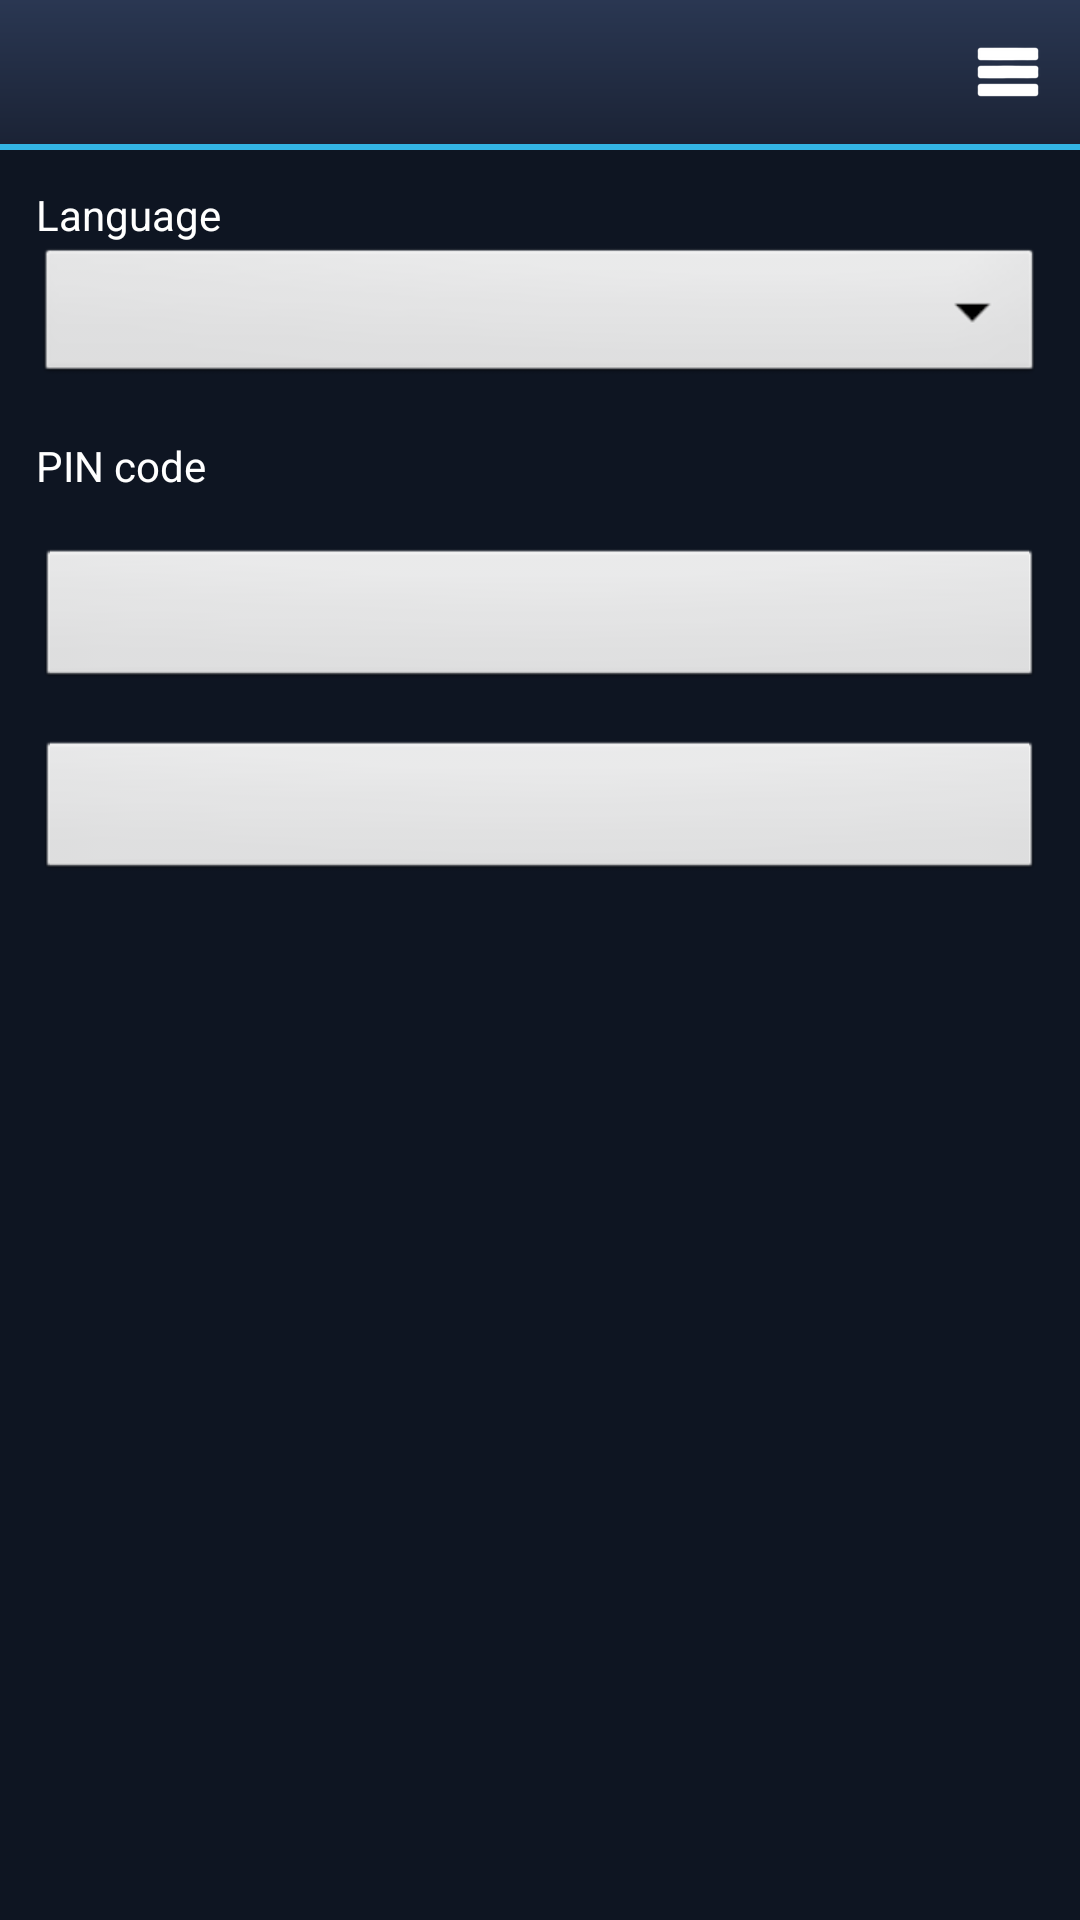

Layout XML and referenced resources for this Android screen:
<!-- AndroidManifest.xml: application theme AppTheme -->
<!-- res/layout/settings.xml -->
<?xml version="1.0" encoding="utf-8"?>
<LinearLayout xmlns:android="http://schemas.android.com/apk/res/android"
    android:layout_width="fill_parent"
    android:layout_height="fill_parent"
    android:orientation="vertical">

    <include layout="@layout/header" />

    <LinearLayout
        android:layout_width="fill_parent"
        android:layout_height="0dip"
        android:layout_weight="1"
        android:orientation="vertical"
        android:padding="12dip">


    <TextView
        android:layout_width="fill_parent"
        android:layout_height="wrap_content"
        android:text="@string/label_language"
        android:textColor="#FFFFFFFF" />

    <Spinner
        android:id="@+id/spinLang"
        android:layout_width="fill_parent"
        android:layout_height="wrap_content" />

    <TextView
        android:layout_width="fill_parent"
        android:layout_height="wrap_content"
        android:paddingTop="16dip"
        android:text="@string/label_pin"
        android:textColor="#FFFFFFFF" />

    <TextView
        android:id="@+id/textPinState"
        android:layout_width="fill_parent"
        android:layout_height="wrap_content"
        android:textColor="#FF999999"
        android:textSize="13sp" />

    <Button
        android:id="@+id/btnPin"
        android:layout_width="fill_parent"
        android:layout_height="wrap_content" />

    <Button
        android:id="@+id/btnClearCache"
        android:layout_width="fill_parent"
        android:layout_height="wrap_content"
        android:layout_marginTop="16dip" />
    </LinearLayout>
</LinearLayout>
<!-- res/layout/header.xml (included above) -->
<?xml version="1.0" encoding="utf-8"?>
<LinearLayout xmlns:android="http://schemas.android.com/apk/res/android"
    android:layout_width="fill_parent"
    android:layout_height="wrap_content"
    android:background="@drawable/header_bg"
    android:orientation="vertical">

    <LinearLayout
        android:layout_width="fill_parent"
        android:layout_height="48dip"
        android:gravity="center_vertical"
        android:orientation="horizontal">

        
        <ImageView
            android:id="@+id/headerAvatar"
            android:layout_width="36dip"
            android:layout_height="36dip"
            android:layout_marginLeft="8dip"
            android:contentDescription="@null"
            android:visibility="gone" />

        <LinearLayout
            android:id="@+id/headerTitleBox"
            android:layout_width="0dip"
            android:layout_height="fill_parent"
            android:layout_weight="1"
            android:gravity="center_vertical"
            android:orientation="vertical"
            android:paddingLeft="12dip"
            android:paddingRight="8dip">

            <TextView
                android:id="@+id/headerTitle"
                android:layout_width="fill_parent"
                android:layout_height="wrap_content"
                android:ellipsize="end"
                android:singleLine="true"
                android:textColor="#FFFFFFFF"
                android:textSize="20sp"
                android:textStyle="bold" />

            
            <TextView
                android:id="@+id/headerSubtitle"
                android:layout_width="fill_parent"
                android:layout_height="wrap_content"
                android:ellipsize="end"
                android:singleLine="true"
                android:textColor="#FFB5C7E0"
                android:textSize="12sp"
                android:visibility="gone" />
        </LinearLayout>

        <ImageButton
            android:id="@+id/headerMenu"
            android:layout_width="48dip"
            android:layout_height="48dip"
            android:background="@drawable/header_btn"
            android:contentDescription="@string/menu"
            android:src="@drawable/ic_menu" />
    </LinearLayout>

    <View
        android:layout_width="fill_parent"
        android:layout_height="2dip"
        android:background="#FF33B5E5" />
</LinearLayout>
<!-- resources referenced by this layout -->
<resources>
  <!-- drawable header_bg (drawable) -->
  <?xml version="1.0" encoding="utf-8"?>
  <shape xmlns:android="http://schemas.android.com/apk/res/android" android:shape="rectangle">
      <gradient
          android:angle="270"
          android:startColor="#FF2A3752"
          android:endColor="#FF1A2234" />
  </shape>
  <!-- drawable header_btn (drawable) -->
  <?xml version="1.0" encoding="utf-8"?>
  <selector xmlns:android="http://schemas.android.com/apk/res/android">
      <item android:state_pressed="true">
          <shape android:shape="rectangle">
              <solid android:color="#6633B5E5" />
          </shape>
      </item>
      <item android:state_focused="true">
          <shape android:shape="rectangle">
              <solid android:color="#4433B5E5" />
          </shape>
      </item>
      <item>
          <shape android:shape="rectangle">
              <solid android:color="#00000000" />
          </shape>
      </item>
  </selector>
  <!-- drawable ic_menu: png bitmap (drawable, 213 bytes) -->
  <string name="label_language">Language</string>
  <string name="label_pin">PIN code</string>
  <string name="menu">Menu</string>
  <style name="AppTheme" parent="@android:style/Theme">
          <item name="android:windowNoTitle">true</item>
          <item name="android:windowBackground">@drawable/bg_window</item>
      </style>
</resources>
